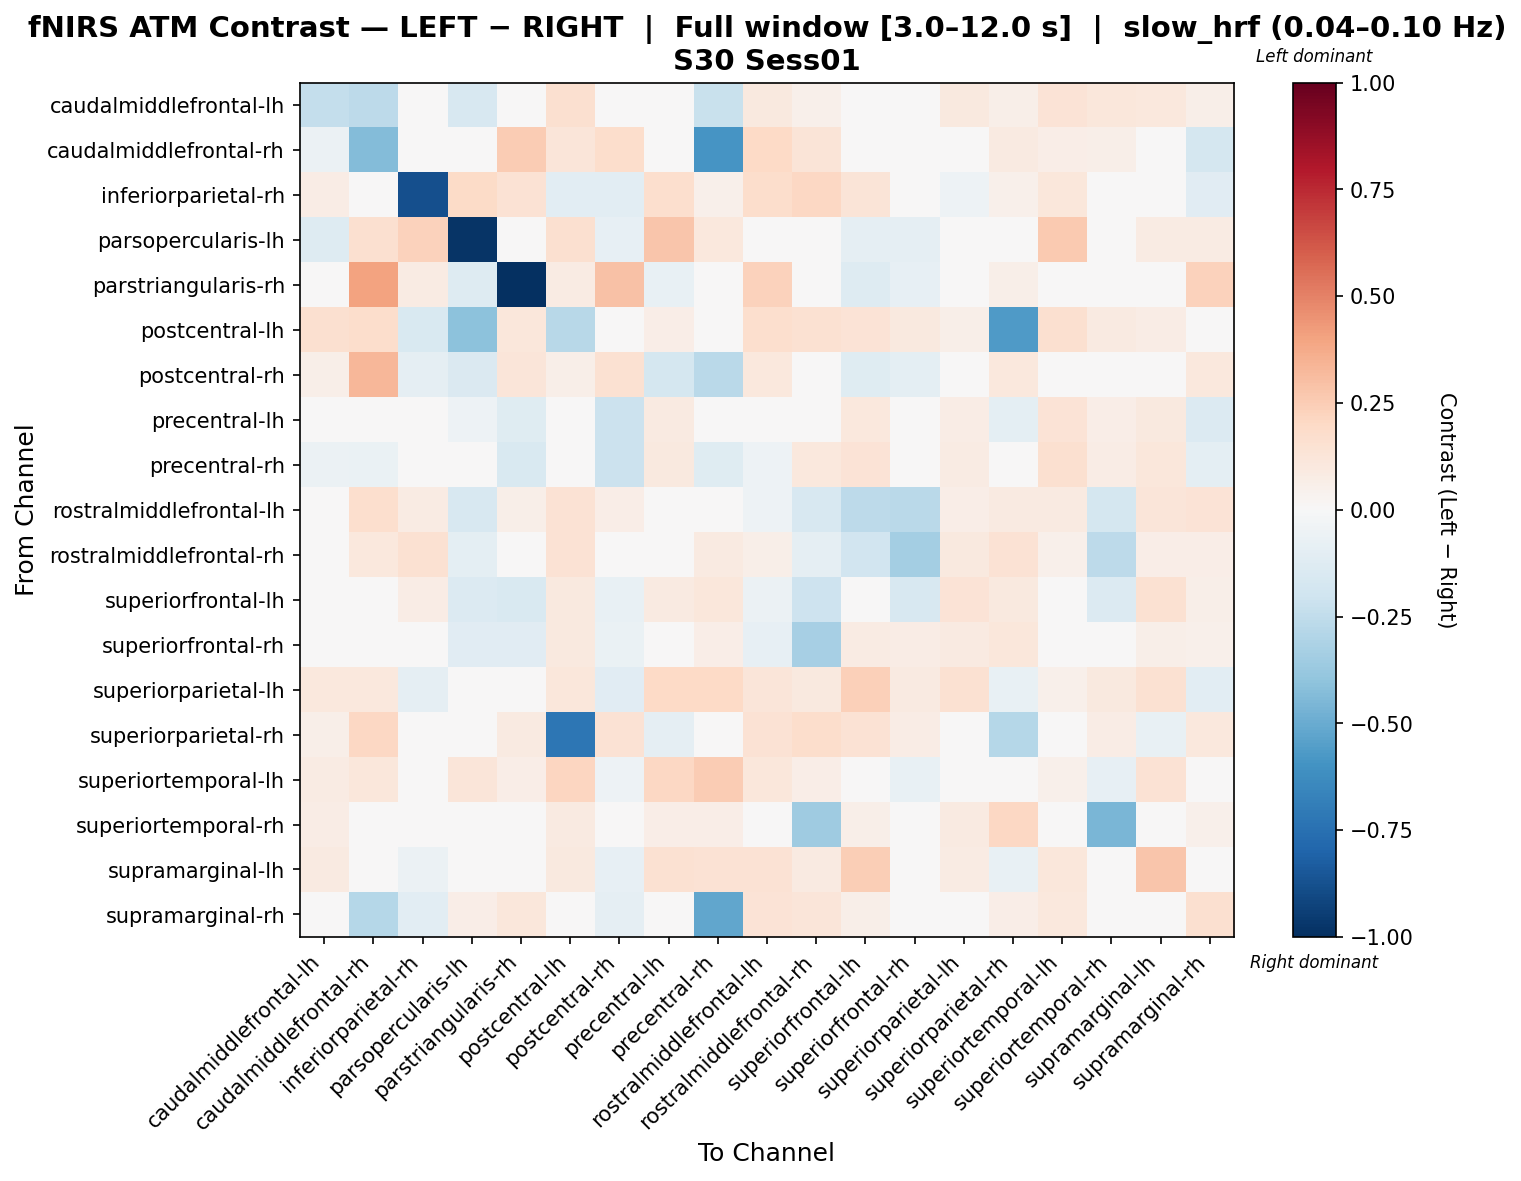

The data file committed next to this chart (first rows):
, caudalmiddlefrontal-lh, caudalmiddlefrontal-rh, inferiorparietal-rh, parsopercularis-lh, parstriangularis-rh, postcentral-lh, postcentral-rh, precentral-lh, precentral-rh, rostralmiddlefrontal-lh, rostralmiddlefrontal-rh, superiorfrontal-lh, superiorfrontal-rh, superiorparietal-lh, superiorparietal-rh, superiortemporal-lh, superiortemporal-rh, supramarginal-lh, supramarginal-rh
caudalmiddlefrontal-lh, -0.2407, -0.2596, 0.01945, -0.164, -0.01002, 0.1586, -0.03922, -0.01093, -0.2198, 0.09711, 0.05403, 0.03528, 0.0007814, 0.1015, 0.05922, 0.1374, 0.1135, 0.1076, 0.05975
caudalmiddlefrontal-rh, -0.05751, -0.437, -0.0316, 0.02654, 0.2548, 0.1224, 0.1757, 0.0321, -0.5865, 0.2017, 0.1327, 0.03716, 0.04778, 0.04268, 0.0905, 0.06901, 0.0584, 0.0001264, -0.1791
inferiorparietal-rh, 0.07114, 0.008978, -0.8787, 0.1934, 0.1419, -0.1076, -0.1078, 0.17, 0.0532, 0.1735, 0.205, 0.1304, 0.0, -0.05373, 0.05041, 0.1118, 0.0, -0.04621, -0.1155
parsopercularis-lh, -0.1277, 0.1599, 0.2284, -0.9835, -0.01835, 0.1599, -0.07979, 0.2758, 0.1074, -0.01835, 0.04548, -0.08689, -0.08777, 0.0, 0.0, 0.2655, 0.0, 0.07995, 0.07995
parstriangularis-rh, 0.002548, 0.4026, 0.082, -0.1325, -1.0, 0.082, 0.2903, -0.07192, -0.04792, 0.2335, 0.01969, -0.128, -0.08281, 0.0, 0.0615, 0.03075, 0.01625, 0.01537, 0.2266
postcentral-lh, 0.1633, 0.1733, -0.149, -0.4105, 0.1144, -0.2793, -0.007637, 0.07004, 0.00549, 0.1682, 0.1552, 0.1367, 0.09842, 0.05926, -0.5703, 0.1611, 0.08707, 0.07217, -0.04795
postcentral-rh, 0.05636, 0.3327, -0.08883, -0.1441, 0.1176, 0.05852, 0.15, -0.1741, -0.2691, 0.1049, -0.04071, -0.1192, -0.09603, -0.02824, 0.109, -0.02221, 0.0, -0.04908, 0.1025
precentral-lh, -0.02382, 0.03949, -0.01209, -0.05145, -0.1178, 0.01801, -0.2119, 0.08782, 0.03106, -0.01142, 0.006378, 0.1024, 0.005473, 0.0712, -0.1004, 0.1364, 0.06824, 0.09783, -0.1354
precentral-rh, -0.05649, -0.06545, -0.02919, -0.03743, -0.1506, 0.03737, -0.216, 0.09957, -0.1231, -0.05079, 0.1088, 0.1381, 0.01788, 0.08487, -0.007341, 0.1613, 0.07181, 0.1168, -0.1001
rostralmiddlefrontal-lh, 0.04305, 0.1657, 0.08497, -0.1567, 0.05646, 0.1447, 0.06871, 0.01653, 0.0004959, -0.0512, -0.1574, -0.2579, -0.2719, 0.06258, 0.08746, 0.08954, -0.1797, 0.1203, 0.1341
rostralmiddlefrontal-rh, -0.001441, 0.1068, 0.1548, -0.09553, -0.001533, 0.1457, -0.01883, 0.02806, 0.09141, 0.05645, -0.09222, -0.1901, -0.3427, 0.09597, 0.1419, 0.05198, -0.2629, 0.0639, 0.06814
superiorfrontal-lh, -0.02838, 0.03754, 0.0771, -0.1387, -0.1561, 0.09398, -0.07407, 0.08787, 0.1144, -0.05753, -0.2048, 0.04957, -0.1563, 0.1375, 0.09802, 0.04096, -0.1357, 0.1561, 0.05857
superiorfrontal-rh, -0.03892, 0.04428, 0.0, -0.1154, -0.1154, 0.1006, -0.06295, 0.04551, 0.06491, -0.08267, -0.3315, 0.085, 0.07705, 0.09259, 0.1149, 0.02425, -0.0124, 0.05786, 0.05233
superiorparietal-lh, 0.102, 0.1037, -0.09003, 0.0, 0.0, 0.1126, -0.1121, 0.1978, 0.1984, 0.1199, 0.09628, 0.2347, 0.09243, 0.1508, -0.07598, 0.05447, 0.1001, 0.1543, -0.1069
superiorparietal-rh, 0.05793, 0.2069, -0.008709, 0.0, 0.09012, -0.7214, 0.1456, -0.08878, -0.03463, 0.1421, 0.1756, 0.1471, 0.07081, -0.002943, -0.2884, 0.006437, 0.07081, -0.0779, 0.1093
superiortemporal-lh, 0.08424, 0.1148, 0.04978, 0.1199, 0.07013, 0.2168, -0.05246, 0.2054, 0.2513, 0.1122, 0.06399, -0.00739, -0.07115, 0.01646, 0.0, 0.05332, -0.07881, 0.1483, 0.03557
superiortemporal-rh, 0.07649, 0.04428, 0.0, 0.0, -0.02262, 0.08856, 0.0, 0.06844, 0.06844, 0.02398, -0.3542, 0.06202, -0.002029, 0.09259, 0.205, 0.022, -0.4539, 0.02857, 0.05233
supramarginal-lh, 0.08611, 0.007198, -0.05724, 0.02945, 0.02945, 0.09598, -0.07977, 0.1526, 0.1444, 0.1454, 0.08831, 0.248, 0.02546, 0.08548, -0.07169, 0.1156, 0.007334, 0.2791, 0.001237
supramarginal-rh, 0.04555, -0.2833, -0.1025, 0.06422, 0.1136, 0.03854, -0.09019, -0.02511, -0.5199, 0.1363, 0.125, 0.05694, 0.04935, -0.02568, 0.06461, 0.1055, 0.04935, 0.04102, 0.1566
